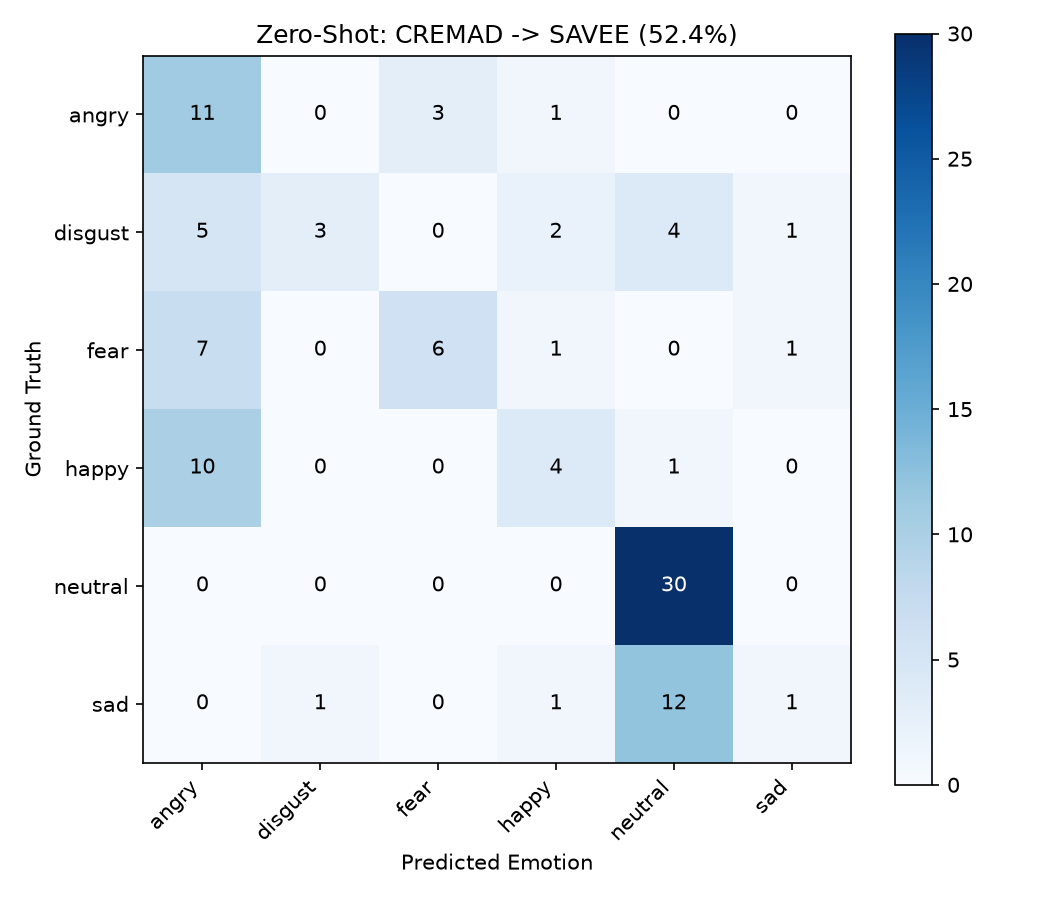

Data behind this chart, as committed beside it:
, angry, disgust, fear, happy, neutral, sad
angry, 11, 0, 3, 1, 0, 0
disgust, 5, 3, 0, 2, 4, 1
fear, 7, 0, 6, 1, 0, 1
happy, 10, 0, 0, 4, 1, 0
neutral, 0, 0, 0, 0, 30, 0
sad, 0, 1, 0, 1, 12, 1
